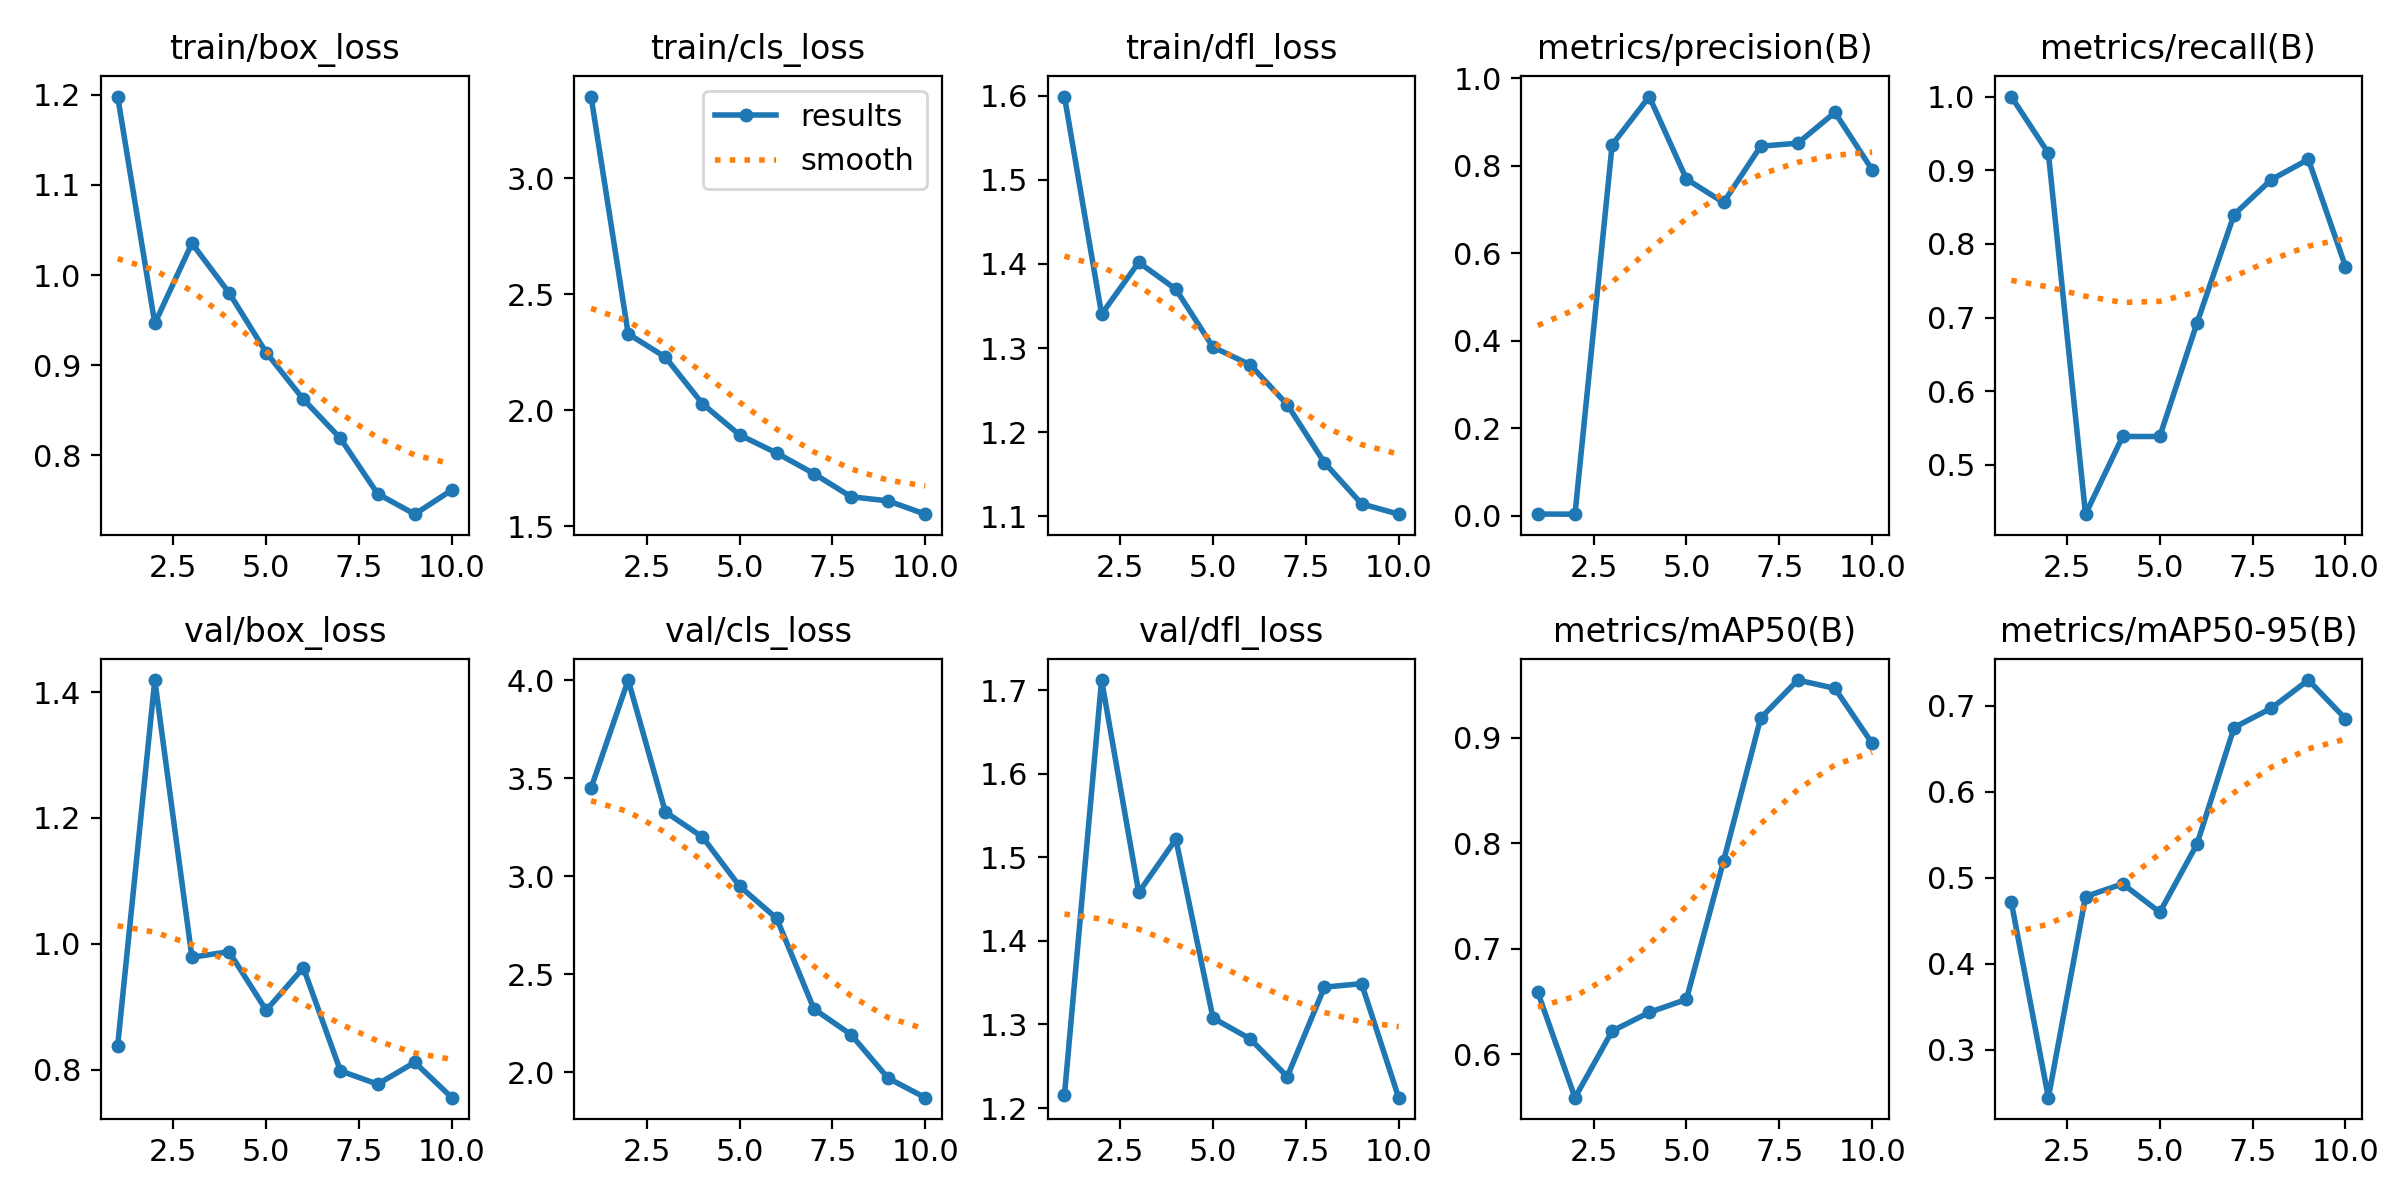

Source data for this figure (header and first rows):
epoch, train/box_loss, train/cls_loss, train/dfl_loss, metrics/precision(B), metrics/recall(B), metrics/mAP50(B), metrics/mAP50-95(B), val/box_loss, val/cls_loss, val/dfl_loss, lr/pg0, lr/pg1, lr/pg2
1, 1.198, 3.353, 1.599, 0.00333, 1, 0.6584, 0.4718, 0.838, 3.45, 1.216, 0.00024, 0.00024, 0.00024
2, 0.9464, 2.33, 1.34, 0.00308, 0.9231, 0.5586, 0.244, 1.419, 4.001, 1.712, 0.0004505, 0.0004505, 0.0004505
3, 1.035, 2.229, 1.402, 0.8483, 0.433, 0.6218, 0.4779, 0.9786, 3.329, 1.458, 0.0006095, 0.0006095, 0.0006095
4, 0.9803, 2.028, 1.37, 0.9587, 0.5385, 0.6395, 0.4927, 0.9875, 3.201, 1.522, 0.0007171, 0.0007171, 0.0007171
5, 0.914, 1.894, 1.301, 0.7699, 0.5385, 0.6518, 0.4597, 0.8943, 2.95, 1.308, 0.0007731, 0.0007731, 0.0007731
6, 0.8622, 1.816, 1.28, 0.7163, 0.6923, 0.7831, 0.5387, 0.962, 2.785, 1.283, 0.0007777, 0.0007777, 0.0007777
7, 0.8187, 1.727, 1.233, 0.8451, 0.8397, 0.9188, 0.6745, 0.7979, 2.324, 1.238, 0.0007308, 0.0007308, 0.0007308
8, 0.7573, 1.628, 1.164, 0.852, 0.8871, 0.9548, 0.6969, 0.7768, 2.193, 1.345, 0.000614, 0.000614, 0.000614
9, 0.7347, 1.61, 1.115, 0.9224, 0.9147, 0.9469, 0.7297, 0.8115, 1.971, 1.349, 0.000614, 0.000614, 0.000614
10, 0.7615, 1.552, 1.103, 0.7914, 0.7692, 0.8948, 0.6847, 0.7554, 1.871, 1.212, 0.000416, 0.000416, 0.000416
